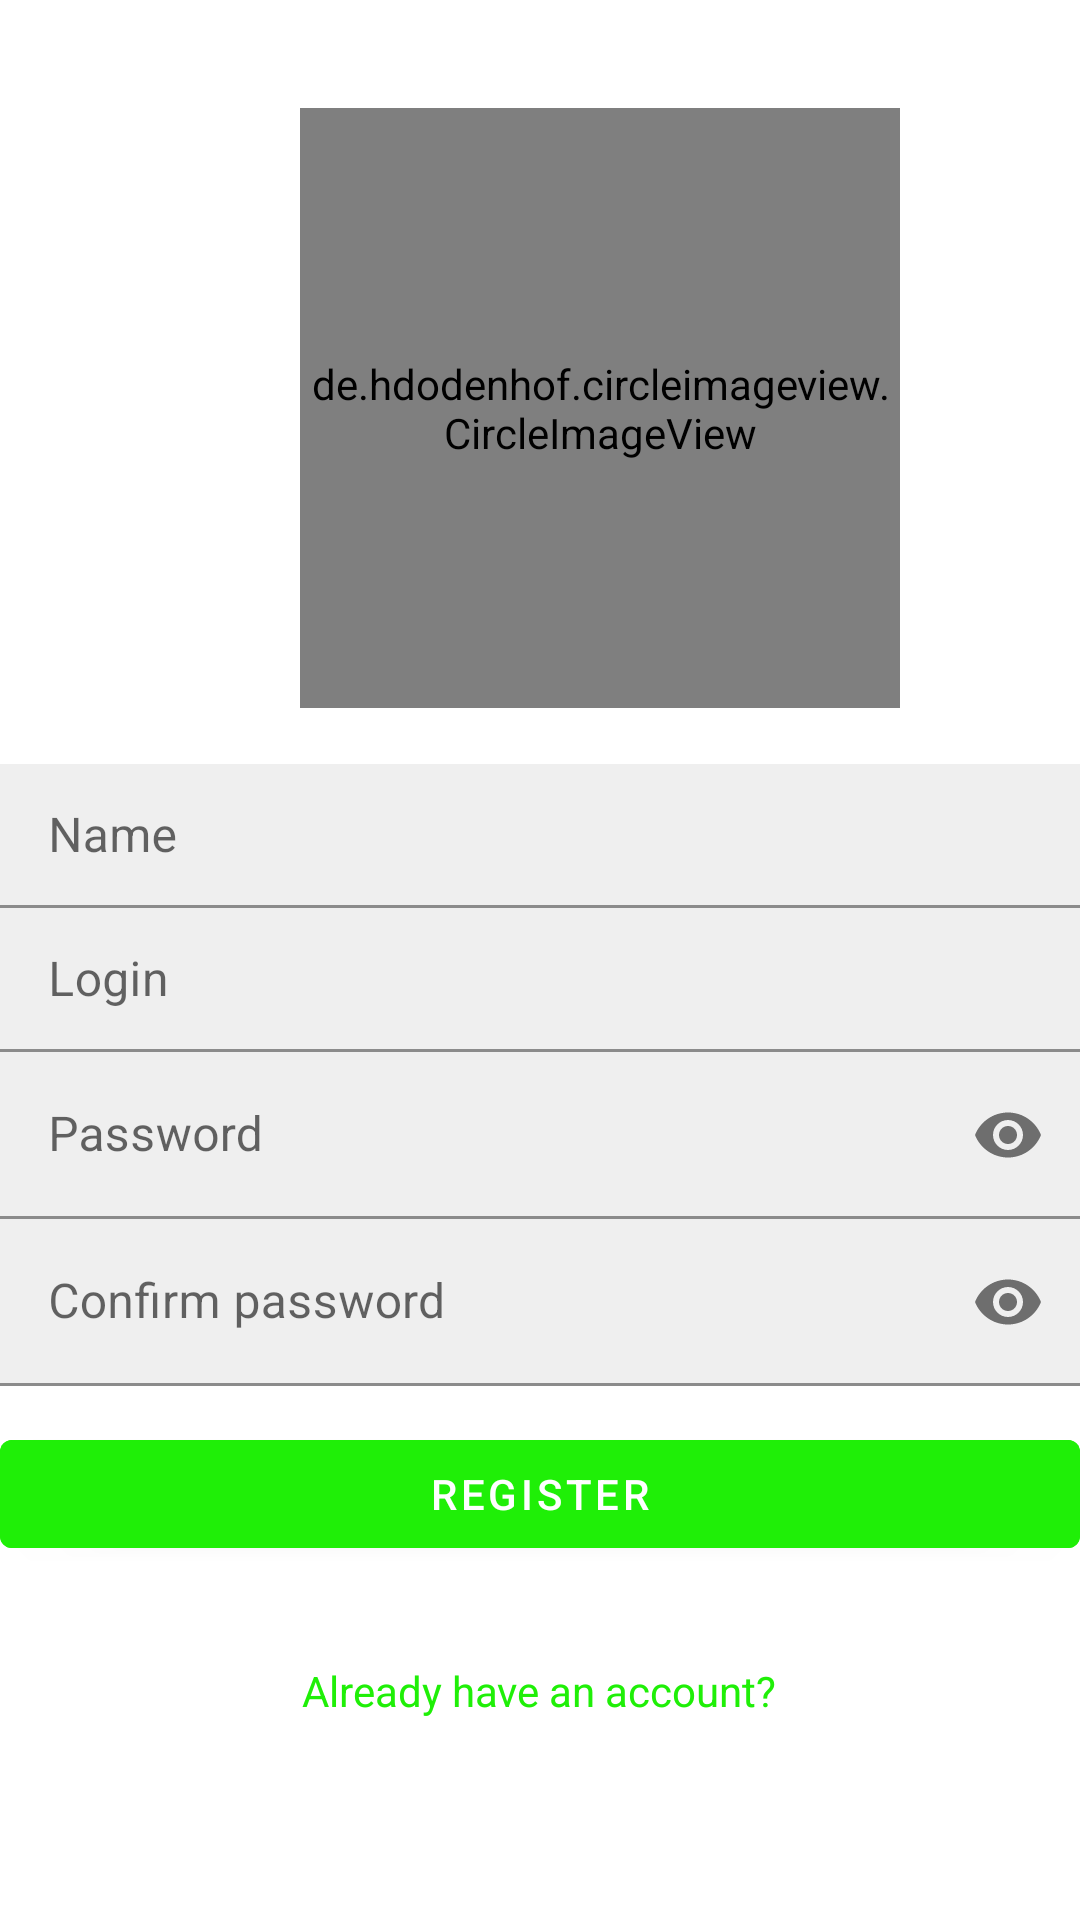

The Android layout XML behind this screen, and the referenced resources:
<!-- AndroidManifest.xml: application theme Theme.NeWork -->
<!-- res/layout/fragment_sign_up.xml -->
<?xml version="1.0" encoding="utf-8"?>
<androidx.constraintlayout.widget.ConstraintLayout xmlns:android="http://schemas.android.com/apk/res/android"
    xmlns:app="http://schemas.android.com/apk/res-auto"
    xmlns:tools="http://schemas.android.com/tools"
    android:layout_width="match_parent"
    android:layout_height="match_parent"
    tools:context=".app.activity.SignUpFragment">

    <ProgressBar
        android:id="@+id/progress_bar_fragment_sign_up"
        android:layout_width="wrap_content"
        android:layout_height="wrap_content"
        android:layout_marginTop="32dp"
        android:visibility="gone"
        app:layout_constraintBottom_toBottomOf="parent"
        app:layout_constraintEnd_toEndOf="parent"
        app:layout_constraintStart_toStartOf="parent"
        app:layout_constraintTop_toTopOf="parent" />


    <de.hdodenhof.circleimageview.CircleImageView
        android:id="@+id/photo_profile"
        android:layout_width="200dp"
        android:layout_height="200dp"
        android:layout_marginHorizontal="100dp"
        android:layout_marginTop="36dp"
        app:civ_border_color="@color/green"
        app:civ_border_width="5dp"
        android:src="@drawable/ic_baseline_account_box_24"
        app:layout_constraintEnd_toEndOf="parent"
        app:layout_constraintHorizontal_bias="0.0"
        app:layout_constraintStart_toStartOf="parent"
        app:layout_constraintTop_toTopOf="parent"
        tools:ignore="MissingConstraints"
        tools:src="@tools:sample/avatars" />

    <LinearLayout
        android:id="@+id/sing_up"
        android:layout_width="match_parent"
        android:layout_height="372dp"
        android:layout_marginTop="200dp"
        android:alwaysDrawnWithCache="false"
        android:gravity="center"
        android:orientation="vertical"
        app:layout_constraintTop_toTopOf="@+id/photo_profile"
        tools:ignore="UselessParent">

        <com.google.android.material.textfield.TextInputLayout
            android:layout_width="match_parent"
            android:layout_height="wrap_content">

            <com.google.android.material.textfield.TextInputEditText
                android:id="@+id/nameEditText"
                android:layout_width="match_parent"
                android:layout_height="48dp"
                android:background="@color/back"
                android:ems="10"
                android:hint="@string/name"
                tools:ignore="DuplicateClickableBoundsCheck" />
        </com.google.android.material.textfield.TextInputLayout>

        <com.google.android.material.textfield.TextInputLayout
            android:layout_width="match_parent"
            android:layout_height="wrap_content">

            <com.google.android.material.textfield.TextInputEditText
                android:id="@+id/loginEditText"
                android:layout_width="match_parent"
                android:layout_height="48dp"
                android:background="@color/back"
                android:hint="@string/login" />
        </com.google.android.material.textfield.TextInputLayout>

        <com.google.android.material.textfield.TextInputLayout
            android:layout_width="match_parent"
            android:layout_height="wrap_content"
            app:endIconMode="password_toggle">

            <com.google.android.material.textfield.TextInputEditText
                android:id="@+id/passwordEditText"
                android:layout_width="match_parent"
                android:layout_height="match_parent"
                android:background="@color/back"
                android:ems="10"
                android:hint="@string/password"
                android:inputType="textPassword" />
        </com.google.android.material.textfield.TextInputLayout>

        <com.google.android.material.textfield.TextInputLayout
            android:layout_width="match_parent"
            android:layout_height="wrap_content"
            app:endIconMode="password_toggle">

            <com.google.android.material.textfield.TextInputEditText
                android:id="@+id/passwordCheckEditText"
                android:layout_width="match_parent"
                android:layout_height="match_parent"
                android:background="@color/back"
                android:ems="10"
                android:hint="@string/confirm_password"
                android:inputType="textPassword" />
        </com.google.android.material.textfield.TextInputLayout>

        <com.google.android.material.button.MaterialButton
            android:id="@+id/registerUserBtn"
            android:layout_width="match_parent"
            android:layout_height="wrap_content"
            android:layout_marginTop="12dp"
            android:backgroundTint="@color/green"
            android:text="@string/register" />

        <com.google.android.material.textview.MaterialTextView
            android:id="@+id/button_sign_in"
            android:layout_width="wrap_content"
            android:layout_height="wrap_content"
            android:layout_marginTop="16dp"
            android:clickable="true"
            android:focusable="true"
            android:padding="16dp"
            android:text="@string/already_have_an_account"
            android:textAllCaps="false"
            android:textColor="@color/green"
            app:layout_constraintEnd_toEndOf="parent"
            app:layout_constraintStart_toStartOf="parent"
            app:layout_constraintTop_toBottomOf="@id/registerUserBtn" />

    </LinearLayout>


</androidx.constraintlayout.widget.ConstraintLayout>
<!-- resources referenced by this layout -->
<resources>
  <color name="back">#51CDCBCB</color>
  <color name="green">#1FEF07</color>
  <string name="already_have_an_account">Already have an account?</string>
  <string name="confirm_password">Confirm password</string>
  <string name="login">Login</string>
  <string name="name">Name</string>
  <string name="password">Password</string>
  <string name="register">Register</string>
  <style name="Theme.NeWork" parent="Theme.MaterialComponents.DayNight">
          
          <item name="colorPrimary">@color/green</item>
          <item name="colorPrimaryVariant">@color/green</item>
          <item name="colorOnPrimary">@color/white</item>
          
          <item name="colorSecondary">@color/green</item>
          <item name="colorSecondaryVariant">@color/red</item>
          <item name="colorOnSecondary">@color/black</item>
          
          <item name="android:statusBarColor">?attr/colorPrimaryVariant</item>
          <item name="bottomSheetDialogTheme">@style/AppBottomSheetDialogTheme</item>
  
          
      </style>
  <color name="white">#FFFFFFFF</color>
  <color name="red">#F80202</color>
  <color name="black">#FF000000</color>
  <style name="AppBottomSheetDialogTheme" parent="Theme.Design.Light.BottomSheetDialog">
          <item name="bottomSheetStyle">@style/AppModalStyle</item>
      </style>
  <style name="AppModalStyle" parent="Widget.Design.BottomSheet.Modal">
          <item name="android:background">@drawable/rounded_dialog</item>
      </style>
</resources>
